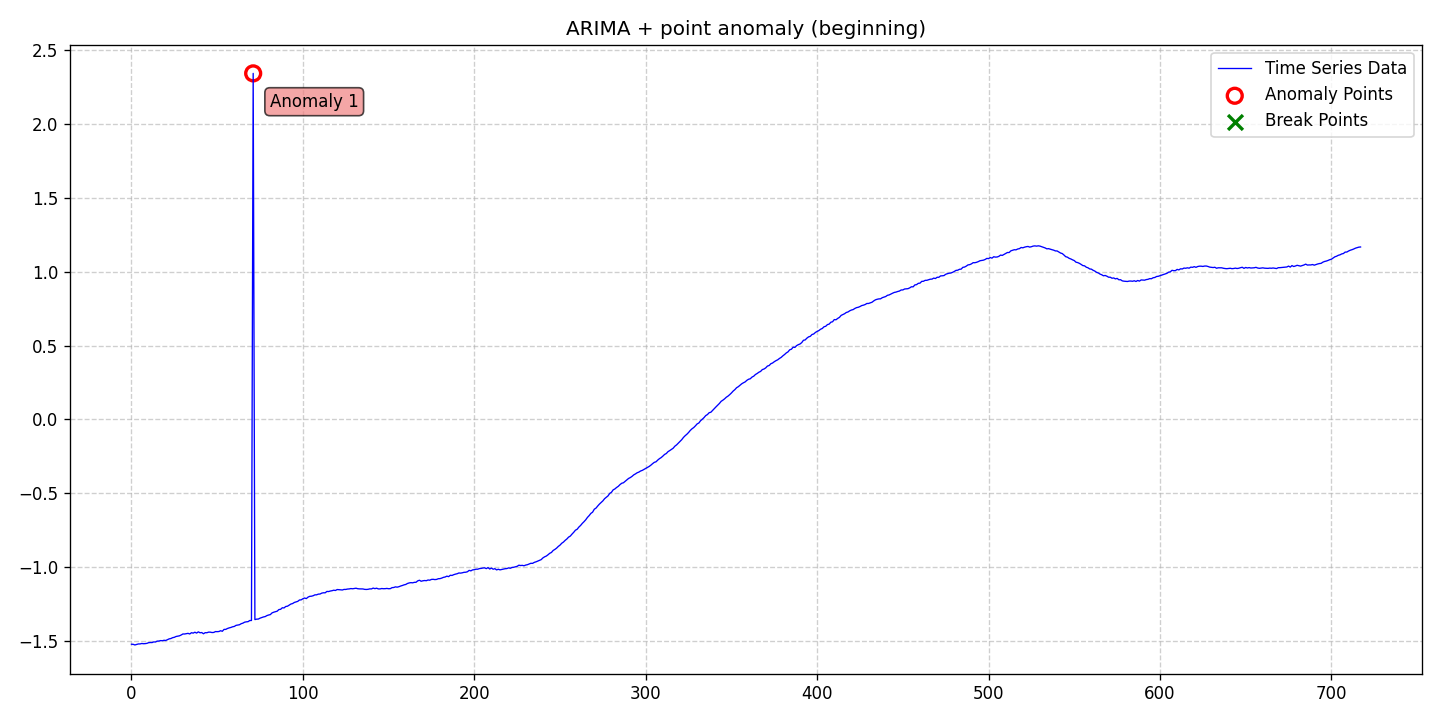

Values plotted in this chart, from the file beside it:
date, data, stationary, det_lin_up, det_lin_down, det_quad, det_cubic, det_exp, det_damped, stoc_trend, volatility, single_seas, multiple_seas, point_anom_single, point_anom_multi, collect_anom, context_anom, mean_shift, var_shift, trend_shift, point_anom_count, point_anom_location, point_anom_point, collect_anom_count
2020-01-01, -1.521, 0, 0, 0, 0, 0, 0, 0, 1, 0, 0, 0, 1, 0, 0, 0, 0, 0, 0, 1, beginning, [71], 0
2020-01-02, -1.521, 0, 0, 0, 0, 0, 0, 0, 1, 0, 0, 0, 1, 0, 0, 0, 0, 0, 0, 1, beginning, [71], 0
2020-01-03, -1.526, 0, 0, 0, 0, 0, 0, 0, 1, 0, 0, 0, 1, 0, 0, 0, 0, 0, 0, 1, beginning, [71], 0
2020-01-04, -1.522, 0, 0, 0, 0, 0, 0, 0, 1, 0, 0, 0, 1, 0, 0, 0, 0, 0, 0, 1, beginning, [71], 0
2020-01-05, -1.519, 0, 0, 0, 0, 0, 0, 0, 1, 0, 0, 0, 1, 0, 0, 0, 0, 0, 0, 1, beginning, [71], 0
2020-01-06, -1.519, 0, 0, 0, 0, 0, 0, 0, 1, 0, 0, 0, 1, 0, 0, 0, 0, 0, 0, 1, beginning, [71], 0
2020-01-07, -1.516, 0, 0, 0, 0, 0, 0, 0, 1, 0, 0, 0, 1, 0, 0, 0, 0, 0, 0, 1, beginning, [71], 0
2020-01-08, -1.517, 0, 0, 0, 0, 0, 0, 0, 1, 0, 0, 0, 1, 0, 0, 0, 0, 0, 0, 1, beginning, [71], 0
2020-01-09, -1.516, 0, 0, 0, 0, 0, 0, 0, 1, 0, 0, 0, 1, 0, 0, 0, 0, 0, 0, 1, beginning, [71], 0
2020-01-10, -1.515, 0, 0, 0, 0, 0, 0, 0, 1, 0, 0, 0, 1, 0, 0, 0, 0, 0, 0, 1, beginning, [71], 0
2020-01-11, -1.51, 0, 0, 0, 0, 0, 0, 0, 1, 0, 0, 0, 1, 0, 0, 0, 0, 0, 0, 1, beginning, [71], 0
2020-01-12, -1.509, 0, 0, 0, 0, 0, 0, 0, 1, 0, 0, 0, 1, 0, 0, 0, 0, 0, 0, 1, beginning, [71], 0
2020-01-13, -1.509, 0, 0, 0, 0, 0, 0, 0, 1, 0, 0, 0, 1, 0, 0, 0, 0, 0, 0, 1, beginning, [71], 0
2020-01-14, -1.505, 0, 0, 0, 0, 0, 0, 0, 1, 0, 0, 0, 1, 0, 0, 0, 0, 0, 0, 1, beginning, [71], 0
2020-01-15, -1.506, 0, 0, 0, 0, 0, 0, 0, 1, 0, 0, 0, 1, 0, 0, 0, 0, 0, 0, 1, beginning, [71], 0
2020-01-16, -1.5, 0, 0, 0, 0, 0, 0, 0, 1, 0, 0, 0, 1, 0, 0, 0, 0, 0, 0, 1, beginning, [71], 0
2020-01-17, -1.499, 0, 0, 0, 0, 0, 0, 0, 1, 0, 0, 0, 1, 0, 0, 0, 0, 0, 0, 1, beginning, [71], 0
2020-01-18, -1.496, 0, 0, 0, 0, 0, 0, 0, 1, 0, 0, 0, 1, 0, 0, 0, 0, 0, 0, 1, beginning, [71], 0
2020-01-19, -1.497, 0, 0, 0, 0, 0, 0, 0, 1, 0, 0, 0, 1, 0, 0, 0, 0, 0, 0, 1, beginning, [71], 0
2020-01-20, -1.494, 0, 0, 0, 0, 0, 0, 0, 1, 0, 0, 0, 1, 0, 0, 0, 0, 0, 0, 1, beginning, [71], 0
2020-01-21, -1.495, 0, 0, 0, 0, 0, 0, 0, 1, 0, 0, 0, 1, 0, 0, 0, 0, 0, 0, 1, beginning, [71], 0
2020-01-22, -1.489, 0, 0, 0, 0, 0, 0, 0, 1, 0, 0, 0, 1, 0, 0, 0, 0, 0, 0, 1, beginning, [71], 0
2020-01-23, -1.484, 0, 0, 0, 0, 0, 0, 0, 1, 0, 0, 0, 1, 0, 0, 0, 0, 0, 0, 1, beginning, [71], 0
2020-01-24, -1.482, 0, 0, 0, 0, 0, 0, 0, 1, 0, 0, 0, 1, 0, 0, 0, 0, 0, 0, 1, beginning, [71], 0
2020-01-25, -1.476, 0, 0, 0, 0, 0, 0, 0, 1, 0, 0, 0, 1, 0, 0, 0, 0, 0, 0, 1, beginning, [71], 0
2020-01-26, -1.474, 0, 0, 0, 0, 0, 0, 0, 1, 0, 0, 0, 1, 0, 0, 0, 0, 0, 0, 1, beginning, [71], 0
2020-01-27, -1.468, 0, 0, 0, 0, 0, 0, 0, 1, 0, 0, 0, 1, 0, 0, 0, 0, 0, 0, 1, beginning, [71], 0
2020-01-28, -1.466, 0, 0, 0, 0, 0, 0, 0, 1, 0, 0, 0, 1, 0, 0, 0, 0, 0, 0, 1, beginning, [71], 0
2020-01-29, -1.464, 0, 0, 0, 0, 0, 0, 0, 1, 0, 0, 0, 1, 0, 0, 0, 0, 0, 0, 1, beginning, [71], 0
2020-01-30, -1.458, 0, 0, 0, 0, 0, 0, 0, 1, 0, 0, 0, 1, 0, 0, 0, 0, 0, 0, 1, beginning, [71], 0
2020-01-31, -1.451, 0, 0, 0, 0, 0, 0, 0, 1, 0, 0, 0, 1, 0, 0, 0, 0, 0, 0, 1, beginning, [71], 0
2020-02-01, -1.451, 0, 0, 0, 0, 0, 0, 0, 1, 0, 0, 0, 1, 0, 0, 0, 0, 0, 0, 1, beginning, [71], 0
2020-02-02, -1.45, 0, 0, 0, 0, 0, 0, 0, 1, 0, 0, 0, 1, 0, 0, 0, 0, 0, 0, 1, beginning, [71], 0
2020-02-03, -1.447, 0, 0, 0, 0, 0, 0, 0, 1, 0, 0, 0, 1, 0, 0, 0, 0, 0, 0, 1, beginning, [71], 0
2020-02-04, -1.451, 0, 0, 0, 0, 0, 0, 0, 1, 0, 0, 0, 1, 0, 0, 0, 0, 0, 0, 1, beginning, [71], 0
2020-02-05, -1.443, 0, 0, 0, 0, 0, 0, 0, 1, 0, 0, 0, 1, 0, 0, 0, 0, 0, 0, 1, beginning, [71], 0
2020-02-06, -1.445, 0, 0, 0, 0, 0, 0, 0, 1, 0, 0, 0, 1, 0, 0, 0, 0, 0, 0, 1, beginning, [71], 0
2020-02-07, -1.439, 0, 0, 0, 0, 0, 0, 0, 1, 0, 0, 0, 1, 0, 0, 0, 0, 0, 0, 1, beginning, [71], 0
2020-02-08, -1.445, 0, 0, 0, 0, 0, 0, 0, 1, 0, 0, 0, 1, 0, 0, 0, 0, 0, 0, 1, beginning, [71], 0
2020-02-09, -1.437, 0, 0, 0, 0, 0, 0, 0, 1, 0, 0, 0, 1, 0, 0, 0, 0, 0, 0, 1, beginning, [71], 0
2020-02-10, -1.443, 0, 0, 0, 0, 0, 0, 0, 1, 0, 0, 0, 1, 0, 0, 0, 0, 0, 0, 1, beginning, [71], 0
2020-02-11, -1.442, 0, 0, 0, 0, 0, 0, 0, 1, 0, 0, 0, 1, 0, 0, 0, 0, 0, 0, 1, beginning, [71], 0
2020-02-12, -1.45, 0, 0, 0, 0, 0, 0, 0, 1, 0, 0, 0, 1, 0, 0, 0, 0, 0, 0, 1, beginning, [71], 0
2020-02-13, -1.442, 0, 0, 0, 0, 0, 0, 0, 1, 0, 0, 0, 1, 0, 0, 0, 0, 0, 0, 1, beginning, [71], 0
2020-02-14, -1.443, 0, 0, 0, 0, 0, 0, 0, 1, 0, 0, 0, 1, 0, 0, 0, 0, 0, 0, 1, beginning, [71], 0
2020-02-15, -1.439, 0, 0, 0, 0, 0, 0, 0, 1, 0, 0, 0, 1, 0, 0, 0, 0, 0, 0, 1, beginning, [71], 0
2020-02-16, -1.439, 0, 0, 0, 0, 0, 0, 0, 1, 0, 0, 0, 1, 0, 0, 0, 0, 0, 0, 1, beginning, [71], 0
2020-02-17, -1.442, 0, 0, 0, 0, 0, 0, 0, 1, 0, 0, 0, 1, 0, 0, 0, 0, 0, 0, 1, beginning, [71], 0
2020-02-18, -1.441, 0, 0, 0, 0, 0, 0, 0, 1, 0, 0, 0, 1, 0, 0, 0, 0, 0, 0, 1, beginning, [71], 0
2020-02-19, -1.435, 0, 0, 0, 0, 0, 0, 0, 1, 0, 0, 0, 1, 0, 0, 0, 0, 0, 0, 1, beginning, [71], 0
2020-02-20, -1.436, 0, 0, 0, 0, 0, 0, 0, 1, 0, 0, 0, 1, 0, 0, 0, 0, 0, 0, 1, beginning, [71], 0
2020-02-21, -1.435, 0, 0, 0, 0, 0, 0, 0, 1, 0, 0, 0, 1, 0, 0, 0, 0, 0, 0, 1, beginning, [71], 0
2020-02-22, -1.429, 0, 0, 0, 0, 0, 0, 0, 1, 0, 0, 0, 1, 0, 0, 0, 0, 0, 0, 1, beginning, [71], 0
2020-02-23, -1.433, 0, 0, 0, 0, 0, 0, 0, 1, 0, 0, 0, 1, 0, 0, 0, 0, 0, 0, 1, beginning, [71], 0
2020-02-24, -1.42, 0, 0, 0, 0, 0, 0, 0, 1, 0, 0, 0, 1, 0, 0, 0, 0, 0, 0, 1, beginning, [71], 0
2020-02-25, -1.42, 0, 0, 0, 0, 0, 0, 0, 1, 0, 0, 0, 1, 0, 0, 0, 0, 0, 0, 1, beginning, [71], 0
2020-02-26, -1.414, 0, 0, 0, 0, 0, 0, 0, 1, 0, 0, 0, 1, 0, 0, 0, 0, 0, 0, 1, beginning, [71], 0
2020-02-27, -1.41, 0, 0, 0, 0, 0, 0, 0, 1, 0, 0, 0, 1, 0, 0, 0, 0, 0, 0, 1, beginning, [71], 0
2020-02-28, -1.407, 0, 0, 0, 0, 0, 0, 0, 1, 0, 0, 0, 1, 0, 0, 0, 0, 0, 0, 1, beginning, [71], 0
2020-02-29, -1.403, 0, 0, 0, 0, 0, 0, 0, 1, 0, 0, 0, 1, 0, 0, 0, 0, 0, 0, 1, beginning, [71], 0
... 658 more rows
